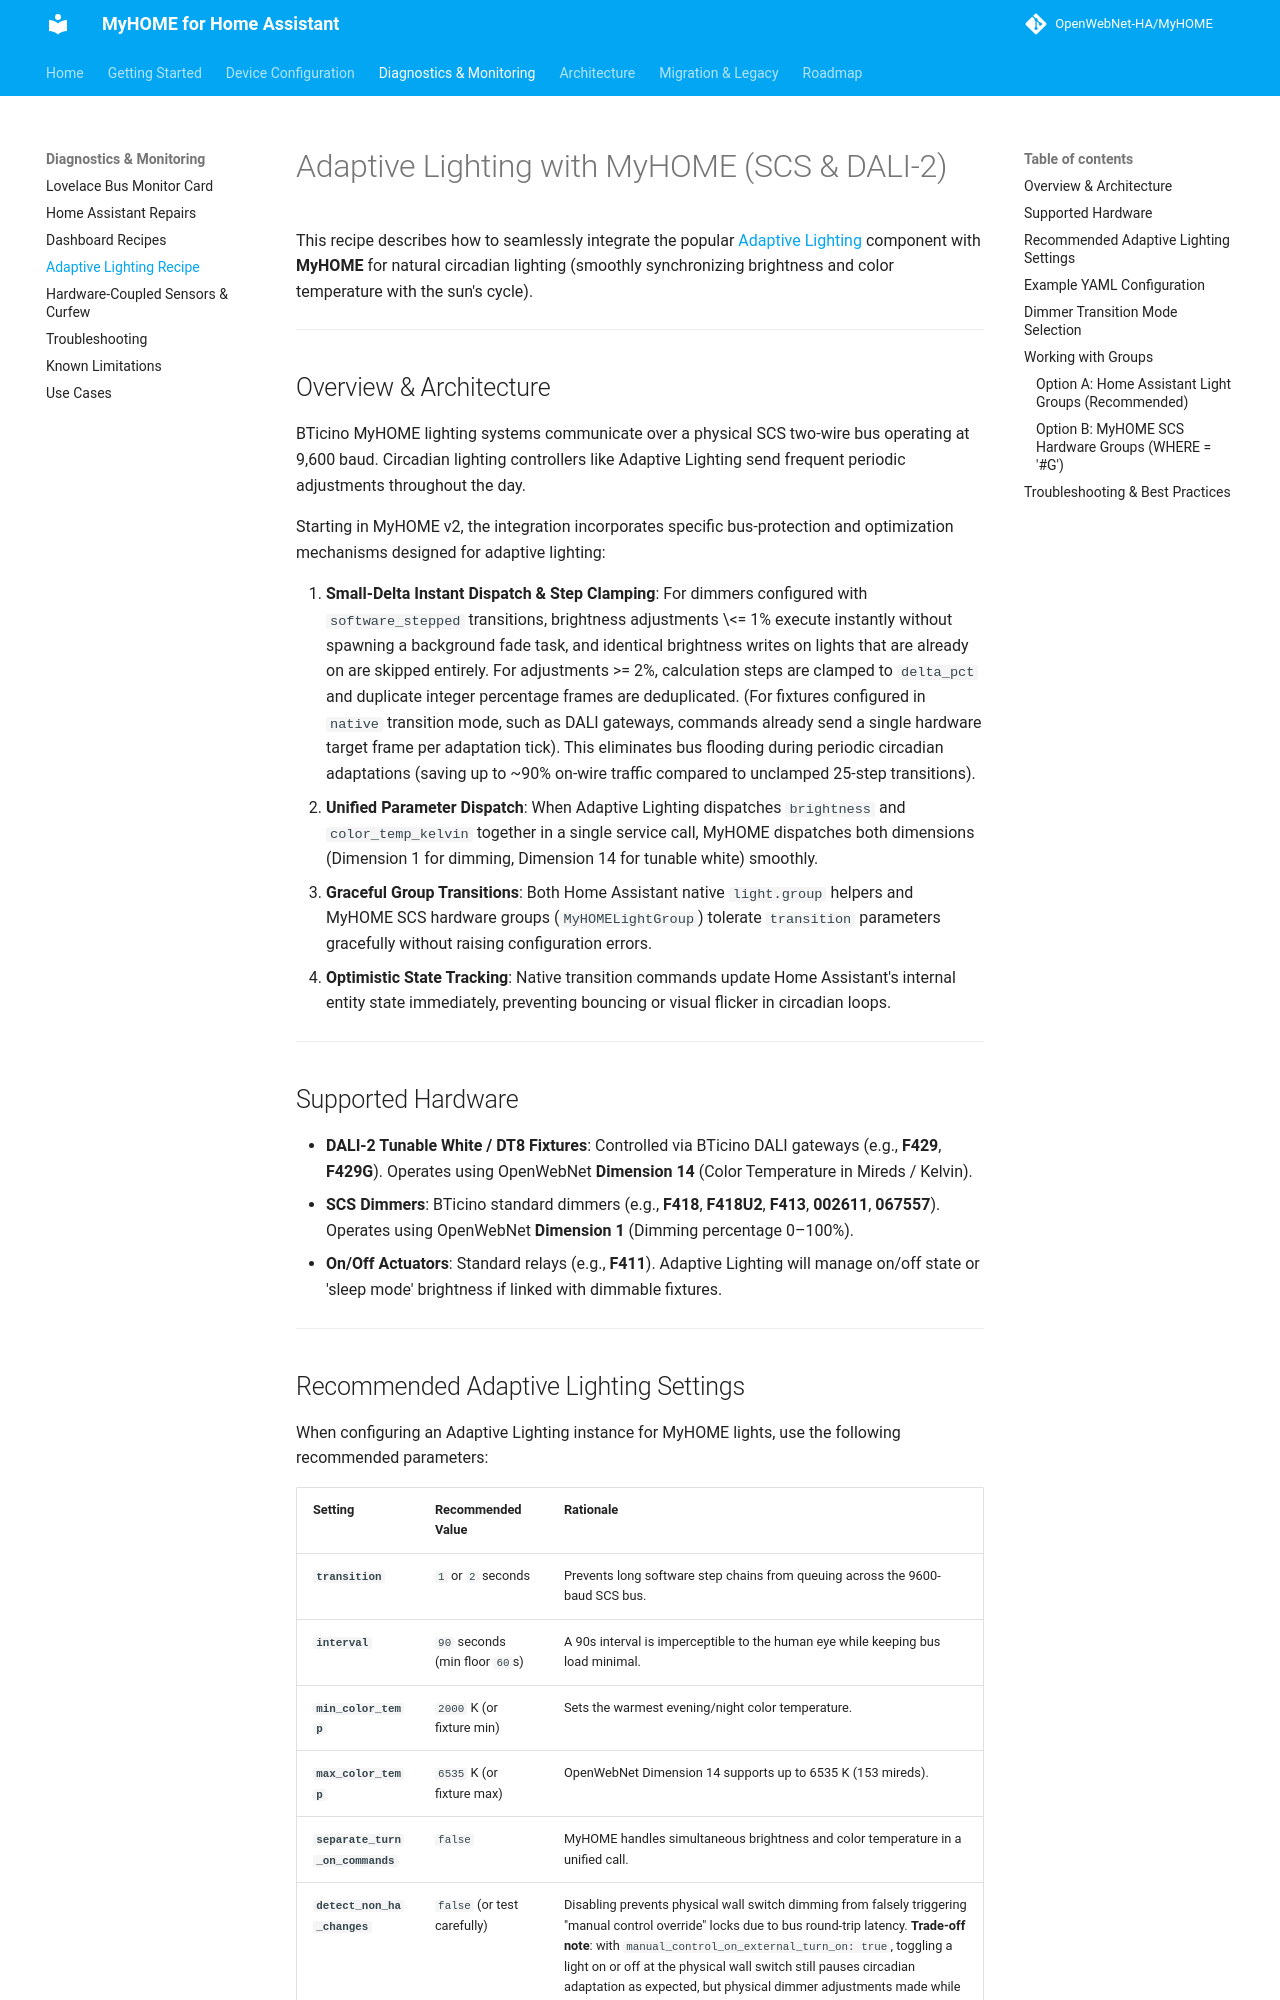

repository: OpenWebNet-HA/MyHOME · page: dev/recipes/adaptive_lighting/index.html · generator: mkdocs

# Adaptive Lighting with MyHOME (SCS & DALI-2)

This recipe describes how to seamlessly integrate the popular [Adaptive Lighting](https://github.com/basnijholt/adaptive-lighting) component with **MyHOME** for natural circadian lighting (smoothly synchronizing brightness and color temperature with the sun's cycle).

---

## Overview & Architecture

BTicino MyHOME lighting systems communicate over a physical SCS two-wire bus operating at 9,600 baud. Circadian lighting controllers like Adaptive Lighting send frequent periodic adjustments throughout the day.

Starting in MyHOME v2, the integration incorporates specific bus-protection and optimization mechanisms designed for adaptive lighting:

1. **Small-Delta Instant Dispatch & Step Clamping**: For dimmers configured with `software_stepped` transitions, brightness adjustments \<= 1% execute instantly without spawning a background fade task, and identical brightness writes on lights that are already on are skipped entirely. For adjustments \>= 2%, calculation steps are clamped to `delta_pct` and duplicate integer percentage frames are deduplicated. (For fixtures configured in `native` transition mode, such as DALI gateways, commands already send a single hardware target frame per adaptation tick). This eliminates bus flooding during periodic circadian adaptations (saving up to ~90% on-wire traffic compared to unclamped 25-step transitions).
2. **Unified Parameter Dispatch**: When Adaptive Lighting dispatches `brightness` and `color_temp_kelvin` together in a single service call, MyHOME dispatches both dimensions (Dimension 1 for dimming, Dimension 14 for tunable white) smoothly.
3. **Graceful Group Transitions**: Both Home Assistant native `light.group` helpers and MyHOME SCS hardware groups (`MyHOMELightGroup`) tolerate `transition` parameters gracefully without raising configuration errors.
4. **Optimistic State Tracking**: Native transition commands update Home Assistant's internal entity state immediately, preventing bouncing or visual flicker in circadian loops.

---

## Supported Hardware

- **DALI-2 Tunable White / DT8 Fixtures**: Controlled via BTicino DALI gateways (e.g., **F429**, **F429G**). Operates using OpenWebNet **Dimension 14** (Color Temperature in Mireds / Kelvin).
- **SCS Dimmers**: BTicino standard dimmers (e.g., **F418**, **F418U2**, **F413**, **002611**, **067557**). Operates using OpenWebNet **Dimension 1** (Dimming percentage 0–100%).
- **On/Off Actuators**: Standard relays (e.g., **F411**). Adaptive Lighting will manage on/off state or 'sleep mode' brightness if linked with dimmable fixtures.

---
